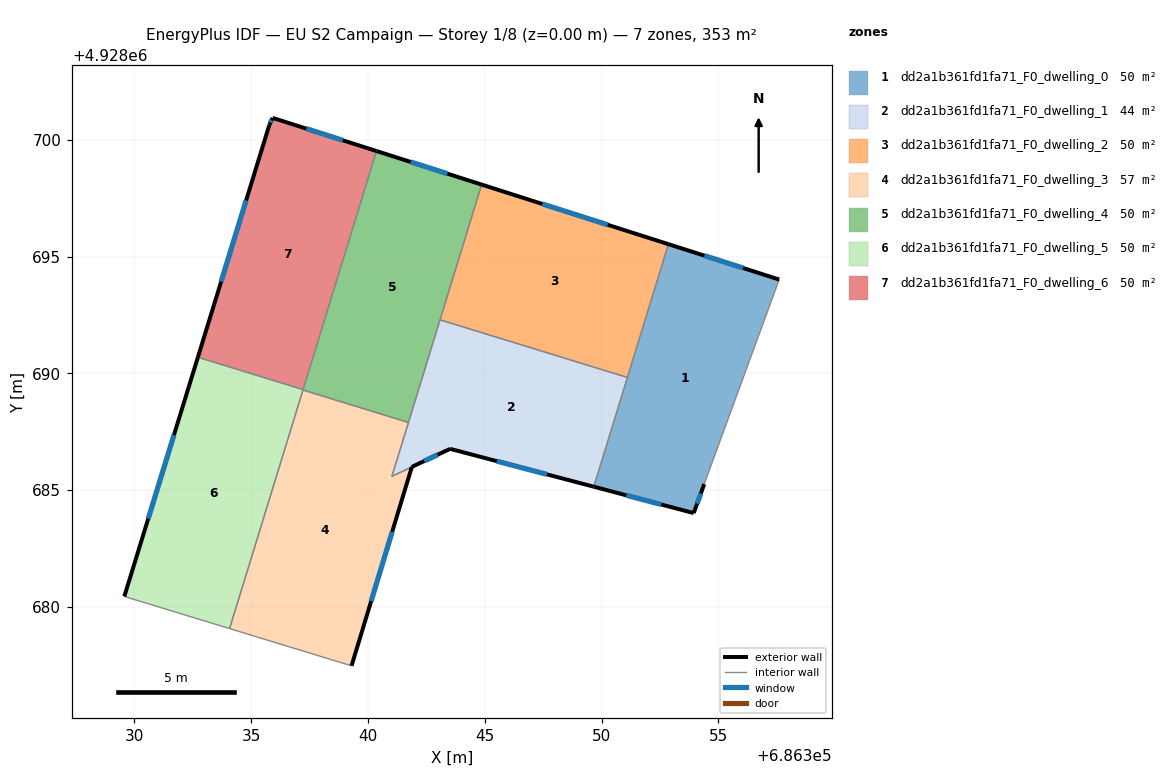
=== STOREY PLAN SPEC (per zone: floor XY polygon, exterior-wall plan segments, windows/doors) ===
zone 1: dd2a1b361fd1fa71_F0_dwelling_0  (50.5 m²)
  floor: (686357.61, 4928694.02) (686354.40, 4928685.26) (686353.95, 4928684.02) (686349.67, 4928685.15) (686352.86, 4928695.53)
  exterior wall: (686349.67, 4928685.15) – (686353.95, 4928684.02)  [4.4 m]
    window: (686351.06, 4928684.78) – (686352.56, 4928684.39)  [1.6 m²]
  exterior wall: (686357.61, 4928694.02) – (686352.86, 4928695.53)  [5.0 m]
    window: (686356.06, 4928694.51) – (686354.41, 4928695.04)  [1.8 m²]
  exterior wall: (686353.95, 4928684.02) – (686354.40, 4928685.26)  [1.3 m]
    window: (686354.09, 4928684.42) – (686354.25, 4928684.86)  [0.5 m²]
  interior walls: 3
zone 2: dd2a1b361fd1fa71_F0_dwelling_1  (44.3 m²)
  floor: (686351.11, 4928689.83) (686349.67, 4928685.15) (686343.52, 4928686.77) (686341.87, 4928686.00) (686341.02, 4928685.59) (686343.08, 4928692.29)
  exterior wall: (686343.52, 4928686.77) – (686349.67, 4928685.15)  [6.4 m]
    window: (686345.52, 4928686.24) – (686347.67, 4928685.68)  [2.3 m²]
  exterior wall: (686341.87, 4928686.00) – (686343.52, 4928686.77)  [1.8 m]
    window: (686342.41, 4928686.25) – (686342.98, 4928686.52)  [0.7 m²]
  interior walls: 5
zone 3: dd2a1b361fd1fa71_F0_dwelling_2  (50.5 m²)
  floor: (686352.86, 4928695.53) (686351.11, 4928689.83) (686343.08, 4928692.29) (686344.87, 4928698.08)
  exterior wall: (686352.86, 4928695.53) – (686344.87, 4928698.08)  [8.4 m]
    window: (686350.26, 4928696.36) – (686347.47, 4928697.25)  [3.1 m²]
  interior walls: 3
zone 4: dd2a1b361fd1fa71_F0_dwelling_3  (56.6 m²)
  floor: (686341.73, 4928687.90) (686341.02, 4928685.59) (686341.88, 4928685.99) (686339.30, 4928677.48) (686334.07, 4928679.07) (686337.22, 4928689.29)
  exterior wall: (686339.30, 4928677.48) – (686341.88, 4928685.99)  [8.9 m]
    window: (686340.14, 4928680.25) – (686341.04, 4928683.22)  [3.3 m²]
  interior walls: 5
zone 5: dd2a1b361fd1fa71_F0_dwelling_4  (50.5 m²)
  floor: (686344.87, 4928698.08) (686341.73, 4928687.90) (686337.22, 4928689.29) (686340.36, 4928699.52)
  exterior wall: (686344.87, 4928698.08) – (686340.36, 4928699.52)  [4.7 m]
    window: (686343.40, 4928698.55) – (686341.83, 4928699.05)  [1.7 m²]
  interior walls: 5
zone 6: dd2a1b361fd1fa71_F0_dwelling_5  (50.5 m²)
  floor: (686337.22, 4928689.31) (686334.07, 4928679.07) (686329.57, 4928680.45) (686332.72, 4928690.69)
  exterior wall: (686332.72, 4928690.69) – (686329.57, 4928680.45)  [10.7 m]
    window: (686331.69, 4928687.36) – (686330.59, 4928683.78)  [3.9 m²]
  interior walls: 4
zone 7: dd2a1b361fd1fa71_F0_dwelling_6  (50.5 m²)
  floor: (686340.36, 4928699.52) (686337.22, 4928689.31) (686332.72, 4928690.69) (686335.78, 4928700.64) (686335.92, 4928700.94)
  exterior wall: (686335.78, 4928700.64) – (686332.72, 4928690.69)  [10.4 m]
    window: (686334.78, 4928697.40) – (686333.71, 4928693.93)  [3.8 m²]
  exterior wall: (686335.92, 4928700.94) – (686335.78, 4928700.64)  [0.3 m]
    window: (686335.87, 4928700.84) – (686335.82, 4928700.74)  [0.1 m²]
  exterior wall: (686340.36, 4928699.52) – (686335.92, 4928700.94)  [4.7 m]
    window: (686338.92, 4928699.98) – (686337.36, 4928700.48)  [1.7 m²]
  interior walls: 2

=== DERIVED (storey summary) ===
Building: EU S2 Campaign
Storey: 1 of 8  (floor level z = 0.00 m)
Storey gross floor area: 353.3 m²
Zones on this storey: 7
  - dd2a1b361fd1fa71_F0_dwelling_0: floor 50.5 m²; exterior wall 10.7 m (32.2 m²); 3 window(s) 3.9 m²; WWR 12.2%
  - dd2a1b361fd1fa71_F0_dwelling_1: floor 44.3 m²; exterior wall 8.2 m (24.5 m²); 2 window(s) 3.0 m²; WWR 12.2%
  - dd2a1b361fd1fa71_F0_dwelling_2: floor 50.5 m²; exterior wall 8.4 m (25.2 m²); 1 window(s) 3.1 m²; WWR 12.2%
  - dd2a1b361fd1fa71_F0_dwelling_3: floor 56.6 m²; exterior wall 8.9 m (26.7 m²); 1 window(s) 3.3 m²; WWR 12.2%
  - dd2a1b361fd1fa71_F0_dwelling_4: floor 50.5 m²; exterior wall 4.7 m (14.2 m²); 1 window(s) 1.7 m²; WWR 12.2%
  - dd2a1b361fd1fa71_F0_dwelling_5: floor 50.5 m²; exterior wall 10.7 m (32.1 m²); 1 window(s) 3.9 m²; WWR 12.2%
  - dd2a1b361fd1fa71_F0_dwelling_6: floor 50.5 m²; exterior wall 15.4 m (46.2 m²); 3 window(s) 5.6 m²; WWR 12.2%
Zone adjacency (shared interzone walls):
  - dd2a1b361fd1fa71_F0_dwelling_0 ↔ dd2a1b361fd1fa71_F0_dwelling_1
  - dd2a1b361fd1fa71_F0_dwelling_0 ↔ dd2a1b361fd1fa71_F0_dwelling_2
  - dd2a1b361fd1fa71_F0_dwelling_1 ↔ dd2a1b361fd1fa71_F0_dwelling_2
  - dd2a1b361fd1fa71_F0_dwelling_1 ↔ dd2a1b361fd1fa71_F0_dwelling_3
  - dd2a1b361fd1fa71_F0_dwelling_1 ↔ dd2a1b361fd1fa71_F0_dwelling_4
  - dd2a1b361fd1fa71_F0_dwelling_2 ↔ dd2a1b361fd1fa71_F0_dwelling_4
  - dd2a1b361fd1fa71_F0_dwelling_3 ↔ dd2a1b361fd1fa71_F0_dwelling_4
  - dd2a1b361fd1fa71_F0_dwelling_3 ↔ dd2a1b361fd1fa71_F0_dwelling_5
  - dd2a1b361fd1fa71_F0_dwelling_4 ↔ dd2a1b361fd1fa71_F0_dwelling_5
  - dd2a1b361fd1fa71_F0_dwelling_4 ↔ dd2a1b361fd1fa71_F0_dwelling_6
  - dd2a1b361fd1fa71_F0_dwelling_5 ↔ dd2a1b361fd1fa71_F0_dwelling_6